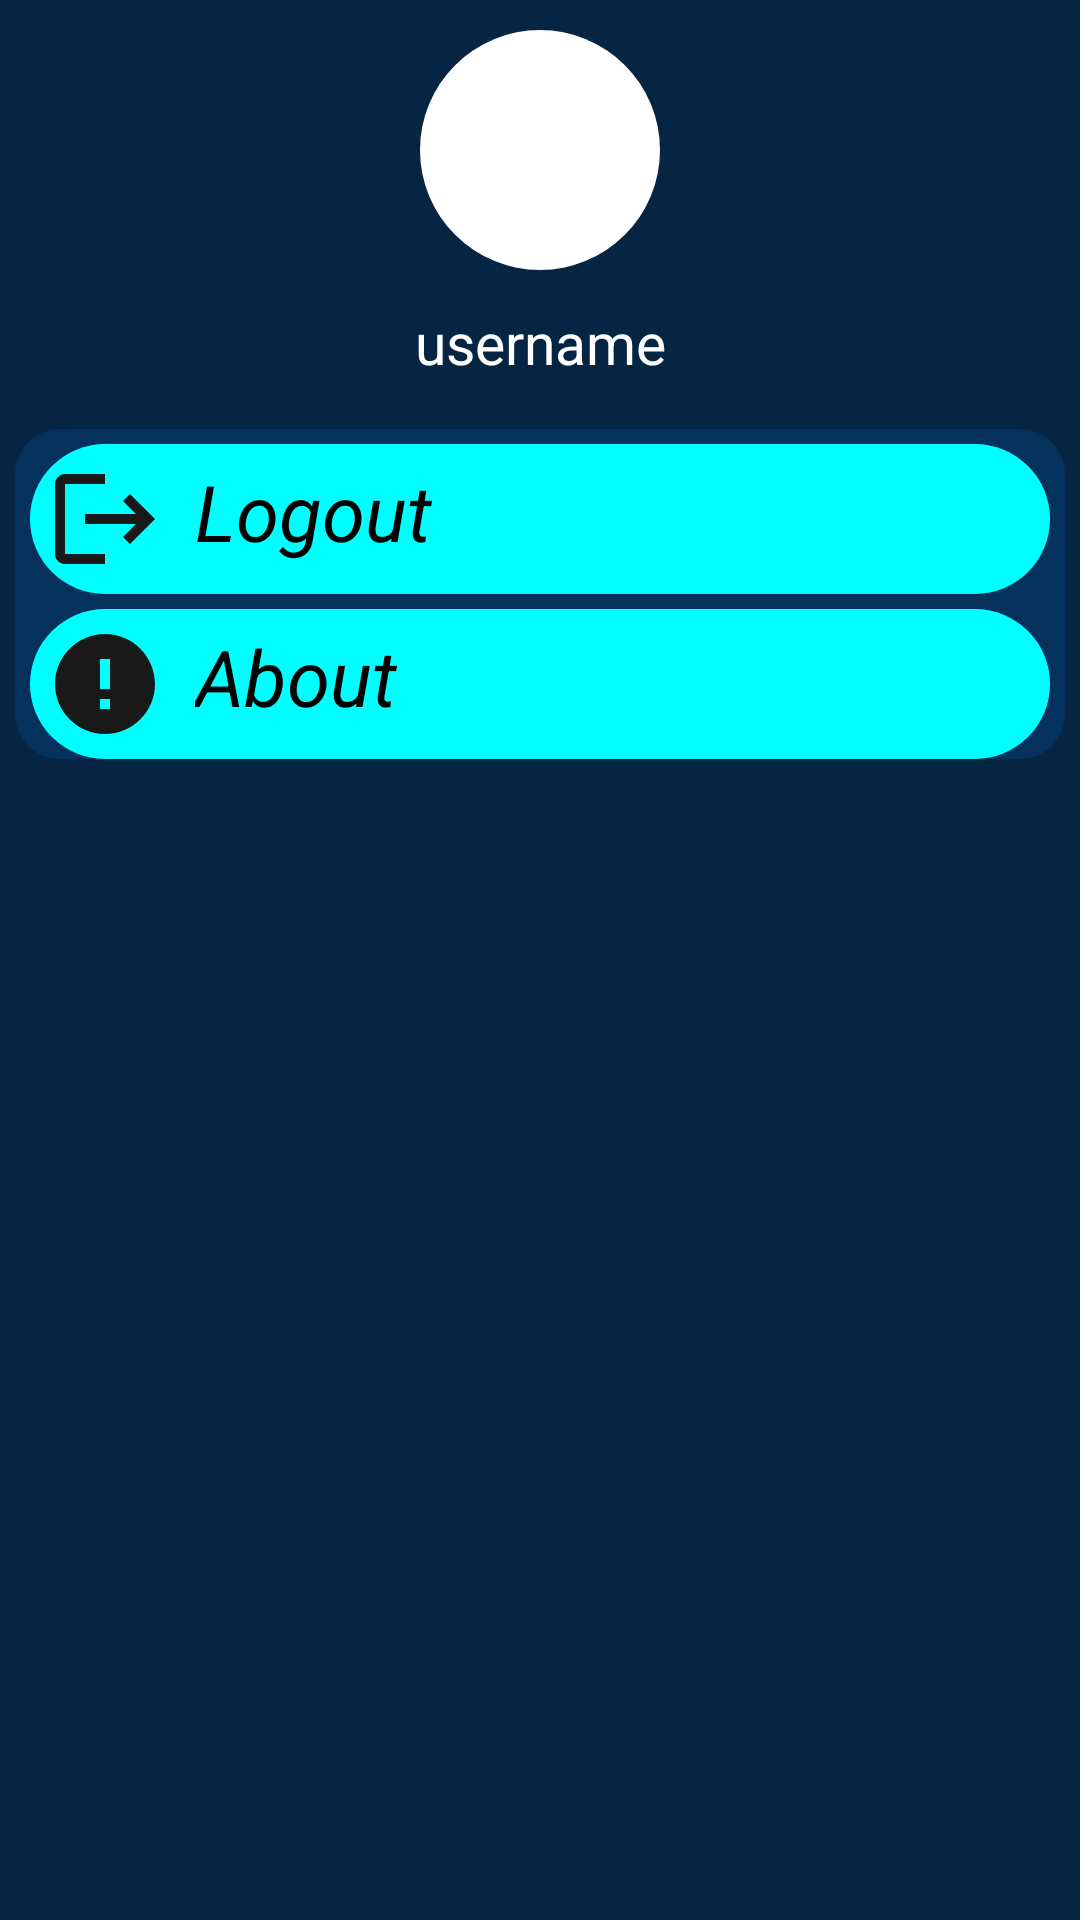

Layout XML and referenced resources for this Android screen:
<!-- AndroidManifest.xml: application theme Theme.NextBit -->
<!-- res/layout/fragment_profile.xml -->
<?xml version="1.0" encoding="utf-8"?>
<androidx.constraintlayout.widget.ConstraintLayout xmlns:android="http://schemas.android.com/apk/res/android"
    xmlns:app="http://schemas.android.com/apk/res-auto"
    xmlns:tools="http://schemas.android.com/tools"
    android:layout_width="match_parent"
    android:layout_height="match_parent"
    android:background="@color/primary_color"
    tools:context=".Fragments.ProfileFragment">

    <ImageView
        android:id="@+id/pic_IV"
        android:layout_width="80dp"
        android:layout_height="80dp"
        android:layout_marginTop="10sp"
        android:background="@drawable/circle"
        android:src="@drawable/person"
        app:layout_constraintEnd_toEndOf="parent"
        app:layout_constraintStart_toStartOf="parent"
        app:layout_constraintTop_toTopOf="parent" />

    <TextView
        android:id="@+id/usernameTV"
        android:layout_width="wrap_content"
        android:layout_height="wrap_content"
        android:layout_margin="8sp"
        android:text="username"
        android:textSize="19sp"
        android:textStyle="normal"
        app:layout_constraintBottom_toTopOf="@+id/guideline20"
        app:layout_constraintEnd_toEndOf="parent"
        app:layout_constraintStart_toStartOf="parent"
        app:layout_constraintTop_toBottomOf="@+id/pic_IV" />

    <androidx.constraintlayout.widget.ConstraintLayout
        android:layout_width="0dp"
        android:layout_height="wrap_content"
        android:layout_margin="5sp"
        android:background="@drawable/light_primary_curve"
        android:orientation="vertical"
        app:layout_constraintEnd_toEndOf="parent"
        app:layout_constraintStart_toStartOf="parent"
        app:layout_constraintTop_toTopOf="@+id/guideline20">

        <LinearLayout
            android:layout_margin="5sp"
            android:id="@+id/logout_btn"
            android:layout_width="match_parent"
            android:layout_height="wrap_content"
            android:orientation="horizontal"
            android:background="@drawable/aqua_curve"
            app:layout_constraintStart_toStartOf="parent"
            app:layout_constraintTop_toTopOf="parent">
            <ImageView
                android:layout_width="40sp"
                android:layout_height="40sp"
                android:layout_margin="5sp"
                android:src="@drawable/logout"
                app:layout_constraintStart_toStartOf="parent"
                app:layout_constraintTop_toTopOf="parent" />
            <TextView
                android:textColor="@color/black"
                android:layout_margin="5sp"
                android:layout_width="wrap_content"
                android:layout_height="wrap_content"
                android:textSize="26sp"
                android:textStyle="italic"
                android:text="@string/logout"
                />
        </LinearLayout>

        <LinearLayout
            android:layout_margin="5sp"
            android:id="@+id/about_us_btn"
            android:layout_width="match_parent"
            android:layout_height="wrap_content"
            android:orientation="horizontal"
            app:layout_constraintStart_toStartOf="parent"
            app:layout_constraintTop_toBottomOf="@id/logout_btn"
            android:background="@drawable/aqua_curve"
            >

            <ImageView
                android:layout_width="40sp"
                android:layout_height="40sp"
                android:layout_margin="5sp"
                android:src="@drawable/about"
                app:layout_constraintStart_toStartOf="parent"
                app:layout_constraintTop_toTopOf="parent" />

            <TextView
                android:layout_width="wrap_content"
                android:layout_height="wrap_content"
                android:layout_margin="5sp"
                android:text="@string/about"
                android:textColor="@color/black"
                android:textSize="26sp"
                android:textStyle="italic" />
        </LinearLayout>
    </androidx.constraintlayout.widget.ConstraintLayout>

    <androidx.constraintlayout.widget.Guideline
        android:id="@+id/guideline20"
        android:layout_width="wrap_content"
        android:layout_height="wrap_content"
        android:orientation="horizontal"
        app:layout_constraintGuide_begin="138dp" />
</androidx.constraintlayout.widget.ConstraintLayout>
<!-- resources referenced by this layout -->
<resources>
  <color name="black">#000000</color>
  <color name="primary_color">#052542</color>
  <!-- drawable about (drawable) -->
  <vector xmlns:android="http://schemas.android.com/apk/res/android" android:height="24dp" android:tint="#1A1919" android:viewportHeight="24" android:viewportWidth="24" android:width="24dp">
        
      <path android:fillColor="@android:color/white" android:pathData="M12,2C6.48,2 2,6.48 2,12s4.48,10 10,10 10,-4.48 10,-10S17.52,2 12,2zM13,17h-2v-2h2v2zM13,13h-2L11,7h2v6z"/>
      
  </vector>
  <!-- drawable aqua_curve (drawable) -->
  <?xml version="1.0" encoding="utf-8"?>
  <shape xmlns:android="http://schemas.android.com/apk/res/android">
      <corners android:radius="27sp"/>
      <solid android:color="@color/aqua"/>
  </shape>
  <!-- drawable circle (drawable) -->
  <?xml version="1.0" encoding="utf-8"?>
  <shape xmlns:android="http://schemas.android.com/apk/res/android">
      <solid android:color="@color/white"/>
      <corners android:radius="1000sp"/>
  </shape>
  <!-- drawable light_primary_curve (drawable) -->
  <?xml version="1.0" encoding="utf-8"?>
  <shape xmlns:android="http://schemas.android.com/apk/res/android">
      <corners android:radius="15sp"/>
      <solid android:color= "#04325d"/>
  </shape>
  <!-- drawable logout (drawable) -->
  <vector xmlns:android="http://schemas.android.com/apk/res/android" android:autoMirrored="true" android:height="24dp" android:tint="#1A1919" android:viewportHeight="24" android:viewportWidth="24" android:width="24dp">
        
      <path android:fillColor="@android:color/white" android:pathData="M17,7l-1.41,1.41L18.17,11H8v2h10.17l-2.58,2.58L17,17l5,-5zM4,5h8V3H4c-1.1,0 -2,0.9 -2,2v14c0,1.1 0.9,2 2,2h8v-2H4V5z"/>
      
  </vector>
  <string name="about">About</string>
  <string name="logout">Logout</string>
  <style name="Theme.NextBit" parent="Base.Theme.NextBit" />
  <color name="aqua">#00FFFF</color>
  <color name="white">#FFFFFFFF</color>
  <style name="Base.Theme.NextBit" parent="Theme.Material3.DayNight.NoActionBar">
          
          
          <item name="android:textColor">@color/white</item>
          <item name="android:colorPrimary">@color/primary_color</item>
          <item name="backgroundColor">@color/primary_color</item>
          <item name="android:textStyle">bold</item>
          <item name="hintTextColor">#494747</item>
      </style>
</resources>
